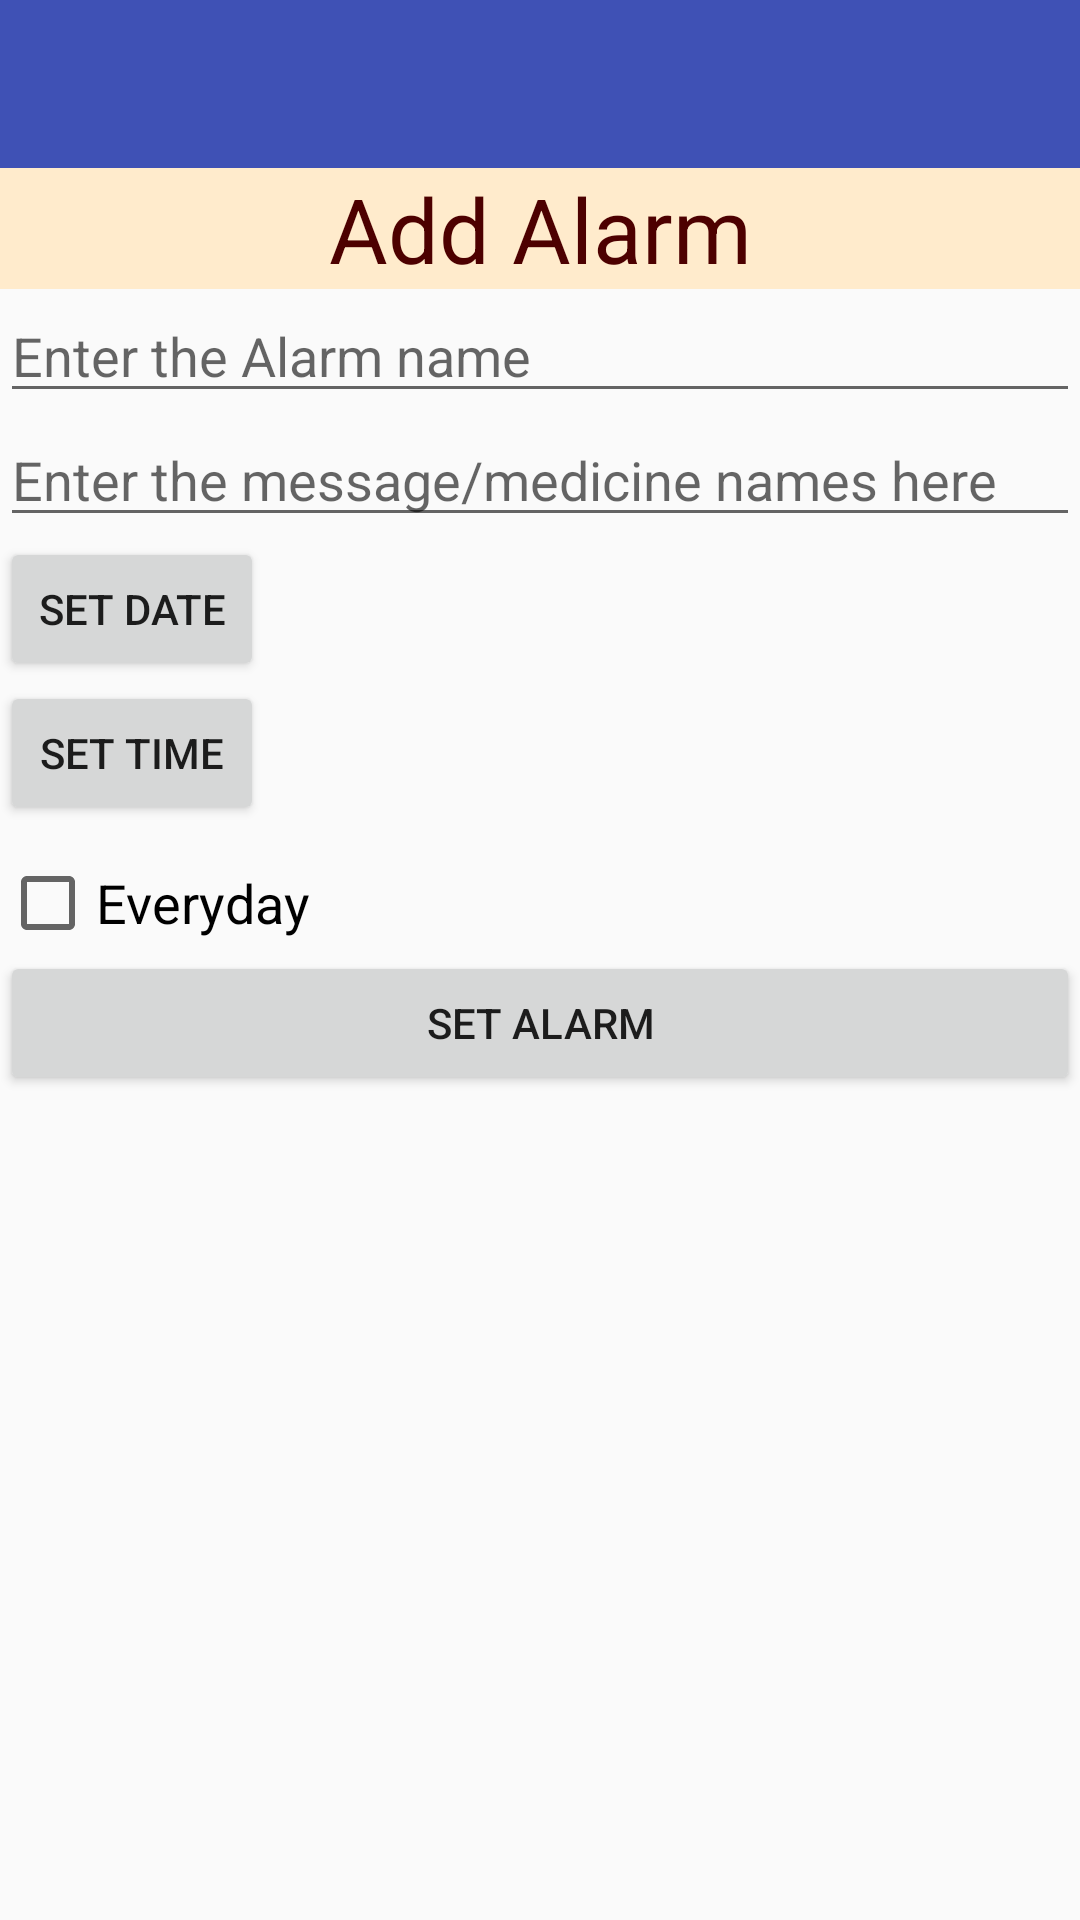

Here is an Android app screen rendered from its layout file. Give the layout XML and the strings, colors and styles it references.
<!-- AndroidManifest.xml: application theme AppTheme -->
<!-- res/layout/activity_alarm_.xml -->
<?xml version="1.0" encoding="utf-8"?>
<LinearLayout xmlns:android="http://schemas.android.com/apk/res/android"
    xmlns:tools="http://schemas.android.com/tools"
    android:id="@+id/activity_alarm_"
    android:layout_width="match_parent"
    android:layout_height="match_parent"
    android:orientation="vertical"
    android:focusableInTouchMode="true"
    android:focusable="true"
    tools:context="com.pooja.mediplusapp.Activity.Alarm_Activity">

    <include
        layout="@layout/toolbar_lay_out"
        android:id="@+id/toolbar_alarm"/>
<TextView
    android:layout_width="match_parent"
    android:layout_height="wrap_content"
    android:text="@string/Alarm_Title"
    android:gravity="center_horizontal"
    android:textSize="@dimen/title_size"
    android:textColor="@color/title"
    android:background="@color/title_background"
    />

    <ScrollView
        android:layout_width="match_parent"
        android:layout_height="match_parent">
        <LinearLayout
            android:layout_width="match_parent"
            android:layout_height="wrap_content"
            android:orientation="vertical">
<EditText
    android:layout_width="match_parent"
    android:layout_height="wrap_content"
    android:id="@+id/alarm_name"
    android:hint="@string/Alarm_name"/>
      <EditText
          android:layout_width="match_parent"
          android:layout_height="wrap_content"
          android:id="@+id/enter_message"
          android:hint="Enter the message/medicine names here"
          />
            <LinearLayout
                android:layout_width="match_parent"
                android:layout_height="wrap_content"
                android:orientation="horizontal">
                <Button
                    android:layout_width="wrap_content"
                    android:layout_height="wrap_content"
                    android:id="@+id/set_date"
                    android:text="@string/set_date"/>
                <TextView
                    android:layout_width="match_parent"
                    android:layout_height="wrap_content"
                    android:id="@+id/display_date"/>
            </LinearLayout>

            <DatePicker
                android:id="@+id/pickerdate"
                android:layout_width="wrap_content"
                android:datePickerMode="spinner"
                android:visibility="gone"
                android:layout_height="wrap_content"/>
            <LinearLayout
                android:layout_width="match_parent"
                android:layout_height="wrap_content">
                <Button
                    android:layout_width="wrap_content"
                    android:layout_height="wrap_content"
                    android:id="@+id/set_time"
                    android:text="@string/set_time"/>
                <TextView
                    android:layout_width="match_parent"
                    android:layout_height="wrap_content"
                    android:id="@+id/display_time"/>
            </LinearLayout>
      <CheckBox
          android:layout_width="wrap_content"
          android:layout_height="wrap_content"
          android:text="@string/Everyday"
          android:id="@+id/everyday_checkbox"
          android:textSize="18sp"
          android:layout_marginTop="10dp"/>
            <TimePicker
                android:id="@+id/pickertime"
                android:timePickerMode="spinner"
                android:visibility="gone"
                android:layout_width="wrap_content"
                android:layout_height="wrap_content"/>
            <Button
                android:id="@+id/setalarm"
                android:layout_width="match_parent"
                android:layout_height="wrap_content"
                android:text="Set Alarm"/>
            <TextView
                android:id="@+id/info"
                android:layout_width="match_parent"
                android:layout_height="wrap_content"/>
        </LinearLayout>

    </ScrollView>

</LinearLayout>
<!-- res/layout/toolbar_lay_out.xml (included above) -->
<?xml version="1.0" encoding="utf-8"?>
<android.support.v7.widget.Toolbar
    xmlns:android="http://schemas.android.com/apk/res/android"
    android:layout_width="match_parent"
    android:layout_height="wrap_content"
    android:background="@color/colorPrimary"
    android:minHeight="?attr/actionBarSize"
    android:id="@+id/toolbar_all">
</android.support.v7.widget.Toolbar>
<!-- resources referenced by this layout -->
<resources>
  <color name="colorPrimary">#3F51B5</color>
  <color name="title">#4d0000</color>
  <color name="title_background">#ffebcc</color>
  <dimen name="title_size">30sp</dimen>
  <string name="Alarm_Title">Add Alarm</string>
  <string name="Alarm_name">Enter the Alarm name</string>
  <string name="Everyday">Everyday</string>
  <string name="set_date">Set Date</string>
  <string name="set_time">Set Time</string>
  <style name="AppTheme" parent="Theme.AppCompat.Light.NoActionBar">
          
          <item name="colorPrimary">@color/colorPrimary</item>
          <item name="colorPrimaryDark">@color/colorPrimaryDark</item>
          <item name="colorAccent">@color/colorAccent</item>
      </style>
  <color name="colorPrimaryDark">#303F9F</color>
  <color name="colorAccent">#FF4081</color>
</resources>
